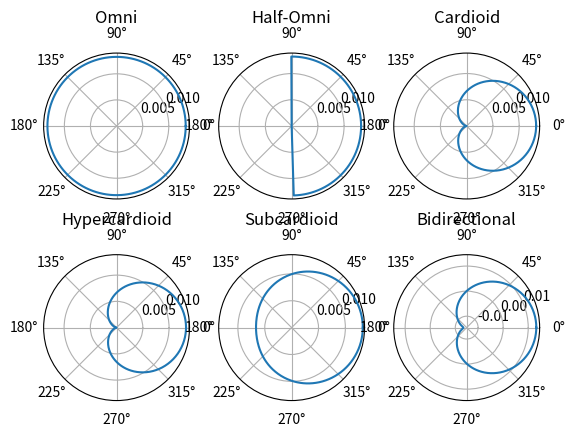

Generate this figure with matplotlib:
import numpy as np
import matplotlib.pyplot as plt

omni =      [0.013246,0.013246,0.013246,0.013246,0.013246,0.013246,0.013246,0.013246,0.013246,0.013246,0.013246,0.013246,0.013246,0.013246,0.013246,0.013246,0.013246,0.013246,0.013246,0.013246,0.013246,0.013246,0.013246,0.013246,0.013246,0.013246,0.013246,0.013246,0.013246,0.013246,0.013246,0.013246,0.013246,0.013246,0.013246,0.013246,0.013246,0.013246,0.013246,0.013246,0.013246,0.013246,0.013246,0.013246,0.013246,0.013246,0.013246,0.013246,0.013246,0.013246,0.013246,0.013246,0.013246,0.013246,0.013246,0.013246,0.013246,0.013246,0.013246,0.013246,0.013246,0.013246,0.013246,0.013246,0.013246,0.013246,0.013246,0.013246,0.013246,0.013246,0.013246,0.013246,0.013246,0.013246,0.013246,0.013246,0.013246,0.013246,0.013246,0.013246,0.013246,0.013246,0.013246,0.013246,0.013246,0.013246,0.013246,0.013246,0.013246,0.013246,0.013246,0.013246,0.013246,0.013246,0.013246,0.013246,0.013246,0.013246,0.013246,0.013246,0.013246,0.013246,0.013246,0.013246,0.013246,0.013246,0.013246,0.013246,0.013246,0.013246,0.013246,0.013246,0.013246,0.013246,0.013246,0.013246,0.013246,0.013246,0.013246,0.013246,0.013246,0.013246,0.013246,0.013246,0.013246,0.013246,0.013246,0.013246,0.013246,0.013246,0.013246,0.013246,0.013246,0.013246,0.013246,0.013246,0.013246,0.013246,0.013246,0.013246,0.013246,0.013246,0.013246,0.013246,0.013246,0.013246,0.013246,0.013246,0.013246,0.013246,0.013246,0.013246,0.013246,0.013246,0.013246,0.013246,0.013246,0.013246,0.013246,0.013246,0.013246,0.013246,0.013246,0.013246,0.013246,0.013246,0.013246,0.013246,0.013246,0.013246,0.013246,0.013246,0.013246,0.013246,0.013246,0.013246,0.013246,0.013246,0.013246,0.013246,0.013246,0.013246,0.013246,0.013246,0.013246,0.013246,0.013246,0.013246,0.013246,0.013246,0.013246,0.013246,0.013246,0.013246,0.013246,0.013246,0.013246,0.013246,0.013246,0.013246,0.013246,0.013246,0.013246,0.013246,0.013246,0.013246,0.013246,0.013246,0.013246,0.013246,0.013246,0.013246,0.013246,0.013246,0.013246,0.013246,0.013246,0.013246,0.013246,0.013246,0.013246,0.013246,0.013246,0.013246,0.013246,0.013246,0.013246,0.013246,0.013246,0.013246,0.013246,0.013246,0.013246,0.013246,0.013246,0.013246,0.013246,0.013246,0.013246,0.013246,0.013246,0.013246,0.013246,0.013246,0.013246,0.013246,0.013246,0.013246,0.013246,0.013246,0.013246,0.013246,0.013246,0.013246,0.013246,0.013246,0.013246,0.013246,0.013246,0.013246,0.013246,0.013246,0.013246,0.013246,0.013246,0.013246,0.013246,0.013246,0.013246,0.013246,0.013246,0.013246,0.013246,0.013246,0.013246,0.013246,0.013246,0.013246,0.013246,0.013246,0.013246,0.013246,0.013246,0.013246,0.013246,0.013246,0.013246,0.013246,0.013246,0.013246,0.013246,0.013246,0.013246,0.013246,0.013246,0.013246,0.013246,0.013246,0.013246,0.013246,0.013246,0.013246,0.013246,0.013246,0.013246,0.013246,0.013246,0.013246,0.013246,0.013246,0.013246,0.013246,0.013246,0.013246,0.013246,0.013246,0.013246,0.013246,0.013246,0.013246,0.013246,0.013246,0.013246,0.013246,0.013246,0.013246,0.013246,0.013246,0.013246,0.013246,0.013246,0.013246,0.013246,0.013246,0.013246,0.013246,0.013246,0.013246,0.013246,0.013246,0.013246,0.013246,0.013246,0.013246,0.013246,0.013246,0.013246,0.013246,0.013246,0.013246,0.013246,0.013246,0.013246,0.013246,0.013246,0.013246,0.013246,0.013246,0.013246,0.013246]
homni =     [0.013246,0.013246,0.013246,0.013246,0.013246,0.013246,0.013246,0.013246,0.013246,0.013246,0.013246,0.013246,0.013246,0.013246,0.013246,0.013246,0.013246,0.013246,0.013246,0.013246,0.013246,0.013246,0.013246,0.013246,0.013246,0.013246,0.013246,0.013246,0.013246,0.013246,0.013246,0.013246,0.013246,0.013246,0.013246,0.013246,0.013246,0.013246,0.013246,0.013246,0.013246,0.013246,0.013246,0.013246,0.013246,0.013246,0.013246,0.013246,0.013246,0.013246,0.013246,0.013246,0.013246,0.013246,0.013246,0.013246,0.013246,0.013246,0.013246,0.013246,0.013246,0.013246,0.013246,0.013246,0.013246,0.013246,0.013246,0.013246,0.013246,0.013246,0.013246,0.013246,0.013246,0.013246,0.013246,0.013246,0.013246,0.013246,0.013246,0.013246,0.013246,0.013246,0.013246,0.013246,0.013246,0.013246,0.013246,0.013246,0.013246,0.013246,0.013246,0.000000,0.000000,0.000000,0.000000,0.000000,0.000000,0.000000,0.000000,0.000000,0.000000,0.000000,0.000000,0.000000,0.000000,0.000000,0.000000,0.000000,0.000000,0.000000,0.000000,0.000000,0.000000,0.000000,0.000000,0.000000,0.000000,0.000000,0.000000,0.000000,0.000000,0.000000,0.000000,0.000000,0.000000,0.000000,0.000000,0.000000,0.000000,0.000000,0.000000,0.000000,0.000000,0.000000,0.000000,0.000000,0.000000,0.000000,0.000000,0.000000,0.000000,0.000000,0.000000,0.000000,0.000000,0.000000,0.000000,0.000000,0.000000,0.000000,0.000000,0.000000,0.000000,0.000000,0.000000,0.000000,0.000000,0.000000,0.000000,0.000000,0.000000,0.000000,0.000000,0.000000,0.000000,0.000000,0.000000,0.000000,0.000000,0.000000,0.000000,0.000000,0.000000,0.000000,0.000000,0.000000,0.000000,0.000000,0.000000,0.000000,0.000000,0.000000,0.000000,0.000000,0.000000,0.000000,0.000000,0.000000,0.000000,0.000000,0.000000,0.000000,0.000000,0.000000,0.000000,0.000000,0.000000,0.000000,0.000000,0.000000,0.000000,0.000000,0.000000,0.000000,0.000000,0.000000,0.000000,0.000000,0.000000,0.000000,0.000000,0.000000,0.000000,0.000000,0.000000,0.000000,0.000000,0.000000,0.000000,0.000000,0.000000,0.000000,0.000000,0.000000,0.000000,0.000000,0.000000,0.000000,0.000000,0.000000,0.000000,0.000000,0.000000,0.000000,0.000000,0.000000,0.000000,0.000000,0.000000,0.000000,0.000000,0.000000,0.000000,0.000000,0.000000,0.000000,0.000000,0.000000,0.000000,0.000000,0.000000,0.000000,0.000000,0.000000,0.000000,0.000000,0.000000,0.000000,0.000000,0.000000,0.000000,0.000000,0.000000,0.000000,0.000000,0.000000,0.000000,0.000000,0.000000,0.000000,0.000000,0.013246,0.013246,0.013246,0.013246,0.013246,0.013246,0.013246,0.013246,0.013246,0.013246,0.013246,0.013246,0.013246,0.013246,0.013246,0.013246,0.013246,0.013246,0.013246,0.013246,0.013246,0.013246,0.013246,0.013246,0.013246,0.013246,0.013246,0.013246,0.013246,0.013246,0.013246,0.013246,0.013246,0.013246,0.013246,0.013246,0.013246,0.013246,0.013246,0.013246,0.013246,0.013246,0.013246,0.013246,0.013246,0.013246,0.013246,0.013246,0.013246,0.013246,0.013246,0.013246,0.013246,0.013246,0.013246,0.013246,0.013246,0.013246,0.013246,0.013246,0.013246,0.013246,0.013246,0.013246,0.013246,0.013246,0.013246,0.013246,0.013246,0.013246,0.013246,0.013246,0.013246,0.013246,0.013246,0.013246,0.013246,0.013246,0.013246,0.013246,0.013246,0.013246,0.013246,0.013246,0.013246,0.013246,0.013246,0.013246,0.013246]
card =      [0.013238,0.013237,0.013234,0.013229,0.013222,0.013213,0.013202,0.013189,0.013174,0.013157,0.013138,0.013117,0.013094,0.013069,0.013042,0.013013,0.012982,0.012949,0.012914,0.012878,0.012839,0.012799,0.012756,0.012712,0.012666,0.012618,0.012569,0.012517,0.012464,0.012409,0.012352,0.012293,0.012233,0.012171,0.012107,0.012042,0.011975,0.011906,0.011836,0.011764,0.011691,0.011616,0.011539,0.011461,0.011382,0.011301,0.011218,0.011135,0.011049,0.010963,0.010875,0.010786,0.010696,0.010604,0.010511,0.010417,0.010322,0.010226,0.010129,0.010030,0.009931,0.009830,0.009729,0.009626,0.009523,0.009419,0.009314,0.009208,0.009101,0.008994,0.008886,0.008777,0.008667,0.008557,0.008447,0.008335,0.008223,0.008111,0.007999,0.007885,0.007772,0.007658,0.007544,0.007429,0.007315,0.007200,0.007085,0.006969,0.006854,0.006739,0.006623,0.006508,0.006392,0.006277,0.006162,0.006047,0.005932,0.005817,0.005703,0.005588,0.005475,0.005361,0.005248,0.005135,0.005023,0.004911,0.004800,0.004689,0.004579,0.004470,0.004361,0.004253,0.004145,0.004039,0.003933,0.003828,0.003723,0.003620,0.003518,0.003416,0.003316,0.003216,0.003118,0.003020,0.002924,0.002829,0.002735,0.002642,0.002551,0.002460,0.002371,0.002283,0.002197,0.002112,0.002028,0.001946,0.001865,0.001785,0.001707,0.001631,0.001556,0.001482,0.001411,0.001340,0.001272,0.001205,0.001139,0.001075,0.001013,0.000953,0.000894,0.000838,0.000783,0.000729,0.000678,0.000628,0.000580,0.000534,0.000490,0.000448,0.000407,0.000369,0.000332,0.000297,0.000265,0.000234,0.000205,0.000178,0.000153,0.000130,0.000109,0.000090,0.000073,0.000058,0.000045,0.000033,0.000024,0.000017,0.000012,0.000009,0.000008,0.000009,0.000012,0.000017,0.000024,0.000033,0.000045,0.000058,0.000073,0.000090,0.000109,0.000130,0.000153,0.000178,0.000205,0.000234,0.000265,0.000297,0.000332,0.000369,0.000407,0.000448,0.000490,0.000534,0.000580,0.000628,0.000678,0.000729,0.000783,0.000838,0.000894,0.000953,0.001013,0.001075,0.001139,0.001205,0.001272,0.001340,0.001411,0.001482,0.001556,0.001631,0.001707,0.001785,0.001865,0.001946,0.002028,0.002112,0.002197,0.002283,0.002371,0.002460,0.002551,0.002642,0.002735,0.002829,0.002924,0.003020,0.003118,0.003216,0.003316,0.003416,0.003518,0.003620,0.003723,0.003828,0.003933,0.004039,0.004145,0.004253,0.004361,0.004470,0.004579,0.004689,0.004800,0.004911,0.005023,0.005135,0.005248,0.005361,0.005475,0.005588,0.005703,0.005817,0.005932,0.006047,0.006162,0.006277,0.006392,0.006508,0.006623,0.006739,0.006854,0.006969,0.007085,0.007200,0.007315,0.007429,0.007544,0.007658,0.007772,0.007885,0.007999,0.008111,0.008223,0.008335,0.008447,0.008557,0.008667,0.008777,0.008886,0.008994,0.009101,0.009208,0.009314,0.009419,0.009523,0.009626,0.009729,0.009830,0.009931,0.010030,0.010129,0.010226,0.010322,0.010417,0.010511,0.010604,0.010696,0.010786,0.010875,0.010963,0.011049,0.011135,0.011218,0.011301,0.011382,0.011461,0.011539,0.011616,0.011691,0.011764,0.011836,0.011906,0.011975,0.012042,0.012107,0.012171,0.012233,0.012293,0.012352,0.012409,0.012464,0.012517,0.012569,0.012618,0.012666,0.012712,0.012756,0.012799,0.012839,0.012878,0.012914,0.012949,0.012982,0.013013,0.013042,0.013069,0.013094,0.013117,0.013138,0.013157,0.013174,0.013189,0.013202,0.013213,0.013222,0.013229,0.013234,0.013237]
hypcard =   [0.013238,0.013237,0.013234,0.013229,0.013222,0.013213,0.013202,0.013189,0.013174,0.013157,0.013138,0.013117,0.013094,0.013069,0.013042,0.013013,0.012982,0.012949,0.012914,0.012878,0.012839,0.012799,0.012756,0.012712,0.012666,0.012618,0.012569,0.012517,0.012464,0.012409,0.012352,0.012293,0.012233,0.012171,0.012107,0.012042,0.011975,0.011906,0.011836,0.011764,0.011691,0.011616,0.011539,0.011461,0.011382,0.011301,0.011218,0.011135,0.011049,0.010963,0.010875,0.010786,0.010696,0.010604,0.010511,0.010417,0.010322,0.010226,0.010129,0.010030,0.009931,0.009830,0.009729,0.009626,0.009523,0.009419,0.009314,0.009208,0.009101,0.008994,0.008886,0.008777,0.008667,0.008557,0.008447,0.008335,0.008223,0.008111,0.007999,0.007885,0.007772,0.007658,0.007544,0.007429,0.007315,0.007200,0.007085,0.006969,0.006854,0.006739,0.006623,0.006508,0.006392,0.006277,0.006162,0.006047,0.005932,0.005817,0.005703,0.005588,0.005475,0.005361,0.005248,0.005135,0.005023,0.004911,0.004800,0.004689,0.004579,0.004470,0.004361,0.004253,0.004145,0.004039,0.003933,0.003828,0.003723,0.003620,0.003518,0.003416,0.003316,0.003216,0.003118,0.003020,0.002924,0.002829,0.002735,0.002642,0.002551,0.002460,0.002371,0.002283,0.002197,0.002112,0.002028,0.001946,0.001865,0.001785,0.001707,0.001631,0.001556,0.001482,0.001411,0.001340,0.001272,0.001205,0.001139,0.001075,0.001013,0.000953,0.000894,0.000838,0.000783,0.000729,0.000678,0.000628,0.000580,0.000534,0.000490,0.000448,0.000407,0.000369,0.000332,0.000297,0.000265,0.000234,0.000205,0.000178,0.000153,0.000130,0.000109,0.000090,0.000073,0.000058,0.000045,0.000033,0.000024,0.000017,0.000012,0.000009,0.000008,0.000009,0.000012,0.000017,0.000024,0.000033,0.000045,0.000058,0.000073,0.000090,0.000109,0.000130,0.000153,0.000178,0.000205,0.000234,0.000265,0.000297,0.000332,0.000369,0.000407,0.000448,0.000490,0.000534,0.000580,0.000628,0.000678,0.000729,0.000783,0.000838,0.000894,0.000953,0.001013,0.001075,0.001139,0.001205,0.001272,0.001340,0.001411,0.001482,0.001556,0.001631,0.001707,0.001785,0.001865,0.001946,0.002028,0.002112,0.002197,0.002283,0.002371,0.002460,0.002551,0.002642,0.002735,0.002829,0.002924,0.003020,0.003118,0.003216,0.003316,0.003416,0.003518,0.003620,0.003723,0.003828,0.003933,0.004039,0.004145,0.004253,0.004361,0.004470,0.004579,0.004689,0.004800,0.004911,0.005023,0.005135,0.005248,0.005361,0.005475,0.005588,0.005703,0.005817,0.005932,0.006047,0.006162,0.006277,0.006392,0.006508,0.006623,0.006739,0.006854,0.006969,0.007085,0.007200,0.007315,0.007429,0.007544,0.007658,0.007772,0.007885,0.007999,0.008111,0.008223,0.008335,0.008447,0.008557,0.008667,0.008777,0.008886,0.008994,0.009101,0.009208,0.009314,0.009419,0.009523,0.009626,0.009729,0.009830,0.009931,0.010030,0.010129,0.010226,0.010322,0.010417,0.010511,0.010604,0.010696,0.010786,0.010875,0.010963,0.011049,0.011135,0.011218,0.011301,0.011382,0.011461,0.011539,0.011616,0.011691,0.011764,0.011836,0.011906,0.011975,0.012042,0.012107,0.012171,0.012233,0.012293,0.012352,0.012409,0.012464,0.012517,0.012569,0.012618,0.012666,0.012712,0.012756,0.012799,0.012839,0.012878,0.012914,0.012949,0.012982,0.013013,0.013042,0.013069,0.013094,0.013117,0.013138,0.013157,0.013174,0.013189,0.013202,0.013213,0.013222,0.013229,0.013234,0.013237]
subcard =   [0.013242,0.013242,0.013240,0.013238,0.013234,0.013230,0.013224,0.013218,0.013210,0.013202,0.013192,0.013181,0.013170,0.013157,0.013144,0.013130,0.013114,0.013098,0.013080,0.013062,0.013043,0.013023,0.013001,0.012979,0.012956,0.012932,0.012907,0.012882,0.012855,0.012828,0.012799,0.012770,0.012740,0.012709,0.012677,0.012644,0.012611,0.012576,0.012541,0.012505,0.012468,0.012431,0.012393,0.012354,0.012314,0.012273,0.012232,0.012190,0.012148,0.012105,0.012061,0.012016,0.011971,0.011925,0.011879,0.011832,0.011784,0.011736,0.011687,0.011638,0.011589,0.011538,0.011488,0.011436,0.011385,0.011333,0.011280,0.011227,0.011174,0.011120,0.011066,0.011012,0.010957,0.010902,0.010846,0.010791,0.010735,0.010679,0.010622,0.010566,0.010509,0.010452,0.010395,0.010338,0.010280,0.010223,0.010165,0.010108,0.010050,0.009992,0.009935,0.009877,0.009819,0.009762,0.009704,0.009647,0.009589,0.009532,0.009474,0.009417,0.009360,0.009304,0.009247,0.009191,0.009135,0.009079,0.009023,0.008968,0.008913,0.008858,0.008804,0.008749,0.008696,0.008642,0.008590,0.008537,0.008485,0.008433,0.008382,0.008331,0.008281,0.008231,0.008182,0.008133,0.008085,0.008038,0.007991,0.007944,0.007898,0.007853,0.007809,0.007765,0.007722,0.007679,0.007637,0.007596,0.007556,0.007516,0.007477,0.007439,0.007401,0.007364,0.007328,0.007293,0.007259,0.007225,0.007193,0.007161,0.007130,0.007100,0.007070,0.007042,0.007014,0.006988,0.006962,0.006937,0.006913,0.006890,0.006868,0.006847,0.006827,0.006808,0.006789,0.006772,0.006755,0.006740,0.006726,0.006712,0.006700,0.006688,0.006678,0.006668,0.006660,0.006652,0.006645,0.006640,0.006635,0.006632,0.006629,0.006628,0.006627,0.006628,0.006629,0.006632,0.006635,0.006640,0.006645,0.006652,0.006660,0.006668,0.006678,0.006688,0.006700,0.006712,0.006726,0.006740,0.006755,0.006772,0.006789,0.006808,0.006827,0.006847,0.006868,0.006890,0.006913,0.006937,0.006962,0.006988,0.007014,0.007042,0.007070,0.007100,0.007130,0.007161,0.007193,0.007225,0.007259,0.007293,0.007328,0.007364,0.007401,0.007439,0.007477,0.007516,0.007556,0.007596,0.007637,0.007679,0.007722,0.007765,0.007809,0.007853,0.007898,0.007944,0.007991,0.008038,0.008085,0.008133,0.008182,0.008231,0.008281,0.008331,0.008382,0.008433,0.008485,0.008537,0.008590,0.008642,0.008696,0.008749,0.008804,0.008858,0.008913,0.008968,0.009023,0.009079,0.009135,0.009191,0.009247,0.009304,0.009360,0.009417,0.009474,0.009532,0.009589,0.009647,0.009704,0.009762,0.009819,0.009877,0.009935,0.009992,0.010050,0.010108,0.010165,0.010223,0.010280,0.010338,0.010395,0.010452,0.010509,0.010566,0.010622,0.010679,0.010735,0.010791,0.010846,0.010902,0.010957,0.011012,0.011066,0.011120,0.011174,0.011227,0.011280,0.011333,0.011385,0.011436,0.011488,0.011538,0.011589,0.011638,0.011687,0.011736,0.011784,0.011832,0.011879,0.011925,0.011971,0.012016,0.012061,0.012105,0.012148,0.012190,0.012232,0.012273,0.012314,0.012354,0.012393,0.012431,0.012468,0.012505,0.012541,0.012576,0.012611,0.012644,0.012677,0.012709,0.012740,0.012770,0.012799,0.012828,0.012855,0.012882,0.012907,0.012932,0.012956,0.012979,0.013001,0.013023,0.013043,0.013062,0.013080,0.013098,0.013114,0.013130,0.013144,0.013157,0.013170,0.013181,0.013192,0.013202,0.013210,0.013218,0.013224,0.013230,0.013234,0.013238,0.013240,0.013242]
bidir=      [0.013230,0.013228,0.013222,0.013212,0.013198,0.013179,0.013157,0.013131,0.013101,0.013067,0.013029,0.012987,0.012941,0.012891,0.012837,0.012779,0.012717,0.012652,0.012582,0.012509,0.012432,0.012351,0.012266,0.012178,0.012086,0.011990,0.011891,0.011788,0.011681,0.011571,0.011457,0.011340,0.011220,0.011095,0.010968,0.010837,0.010703,0.010566,0.010425,0.010282,0.010135,0.009985,0.009832,0.009676,0.009517,0.009355,0.009190,0.009023,0.008852,0.008680,0.008504,0.008326,0.008145,0.007962,0.007776,0.007588,0.007398,0.007205,0.007011,0.006814,0.006615,0.006414,0.006211,0.006006,0.005800,0.005591,0.005381,0.005169,0.004956,0.004741,0.004525,0.004307,0.004088,0.003868,0.003647,0.003424,0.003201,0.002976,0.002751,0.002524,0.002297,0.002070,0.001841,0.001612,0.001383,0.001153,0.000923,0.000692,0.000462,0.000231,0.000000,-0.000231,-0.000462,-0.000692,-0.000923,-0.001153,-0.001383,-0.001612,-0.001841,-0.002070,-0.002297,-0.002524,-0.002751,-0.002976,-0.003201,-0.003424,-0.003647,-0.003868,-0.004088,-0.004307,-0.004525,-0.004741,-0.004956,-0.005169,-0.005381,-0.005591,-0.005800,-0.006006,-0.006211,-0.006414,-0.006615,-0.006814,-0.007011,-0.007205,-0.007398,-0.007588,-0.007776,-0.007962,-0.008145,-0.008326,-0.008504,-0.008680,-0.008852,-0.009023,-0.009190,-0.009355,-0.009517,-0.009676,-0.009832,-0.009985,-0.010135,-0.010282,-0.010425,-0.010566,-0.010703,-0.010837,-0.010968,-0.011095,-0.011220,-0.011340,-0.011457,-0.011571,-0.011681,-0.011788,-0.011891,-0.011990,-0.012086,-0.012178,-0.012266,-0.012351,-0.012432,-0.012509,-0.012582,-0.012652,-0.012717,-0.012779,-0.012837,-0.012891,-0.012941,-0.012987,-0.013029,-0.013067,-0.013101,-0.013131,-0.013157,-0.013179,-0.013198,-0.013212,-0.013222,-0.013228,-0.013230,-0.013228,-0.013222,-0.013212,-0.013198,-0.013179,-0.013157,-0.013131,-0.013101,-0.013067,-0.013029,-0.012987,-0.012941,-0.012891,-0.012837,-0.012779,-0.012717,-0.012652,-0.012582,-0.012509,-0.012432,-0.012351,-0.012266,-0.012178,-0.012086,-0.011990,-0.011891,-0.011788,-0.011681,-0.011571,-0.011457,-0.011340,-0.011220,-0.011095,-0.010968,-0.010837,-0.010703,-0.010566,-0.010425,-0.010282,-0.010135,-0.009985,-0.009832,-0.009676,-0.009517,-0.009355,-0.009190,-0.009023,-0.008852,-0.008680,-0.008504,-0.008326,-0.008145,-0.007962,-0.007776,-0.007588,-0.007398,-0.007205,-0.007011,-0.006814,-0.006615,-0.006414,-0.006211,-0.006006,-0.005800,-0.005591,-0.005381,-0.005169,-0.004956,-0.004741,-0.004525,-0.004307,-0.004088,-0.003868,-0.003647,-0.003424,-0.003201,-0.002976,-0.002751,-0.002524,-0.002297,-0.002070,-0.001841,-0.001612,-0.001383,-0.001153,-0.000923,-0.000692,-0.000462,-0.000231,-0.000000,0.000231,0.000462,0.000692,0.000923,0.001153,0.001383,0.001612,0.001841,0.002070,0.002297,0.002524,0.002751,0.002976,0.003201,0.003424,0.003647,0.003868,0.004088,0.004307,0.004525,0.004741,0.004956,0.005169,0.005381,0.005591,0.005800,0.006006,0.006211,0.006414,0.006615,0.006814,0.007011,0.007205,0.007398,0.007588,0.007776,0.007962,0.008145,0.008326,0.008504,0.008680,0.008852,0.009023,0.009190,0.009355,0.009517,0.009676,0.009832,0.009985,0.010135,0.010282,0.010425,0.010566,0.010703,0.010837,0.010968,0.011095,0.011220,0.011340,0.011457,0.011571,0.011681,0.011788,0.011891,0.011990,0.012086,0.012178,0.012266,0.012351,0.012432,0.012509,0.012582,0.012652,0.012717,0.012779,0.012837,0.012891,0.012941,0.012987,0.013029,0.013067,0.013101,0.013131,0.013157,0.013179,0.013198,0.013212,0.013222,0.013228]

polar_pattern = [omni, homni, card, hypcard, subcard, bidir]
polar_pattern_names = ["Omni", "Half-Omni", "Cardioid",
                       "Hypercardioid", "Subcardioid", "Bidirectional"]


def create_polar_plot(i, fig, amps, title):
    print(f"{len(amps)}")
    theta = np.linspace(0, 2*np.pi, len(amps))  # angles
    ax = fig.add_subplot(2, 3, i+1, projection='polar')
    ax.plot(theta, amps)
    ax.grid(True)
    ax.set_title(title, va='center')


fig = plt.figure(1)
for i in range(0, 6):
    create_polar_plot(i, fig, polar_pattern[i], polar_pattern_names[i])

plt.show()
